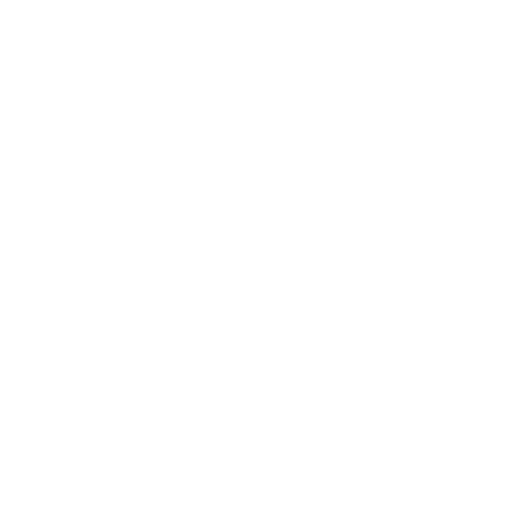
t = 0.00 s
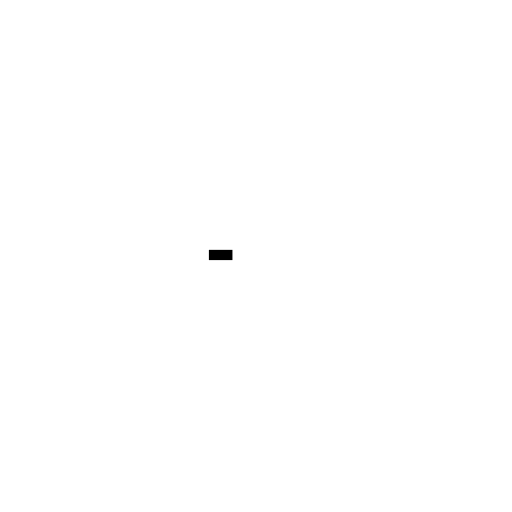
t = 0.07 s
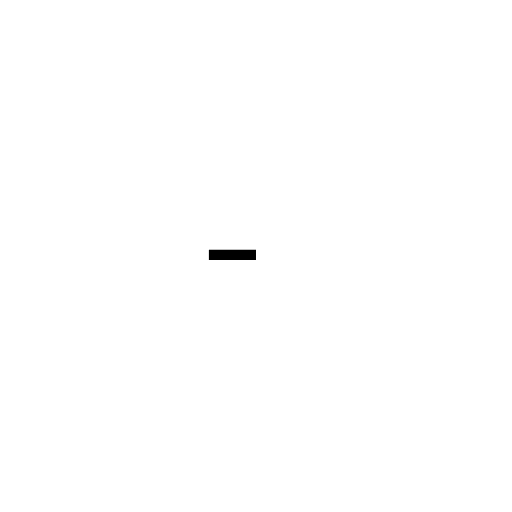
t = 0.14 s
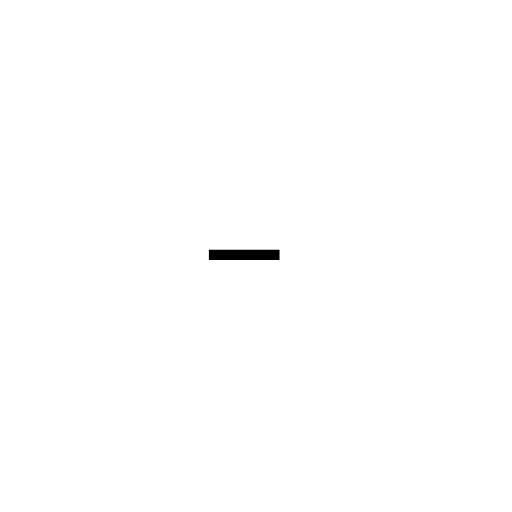
t = 0.21 s
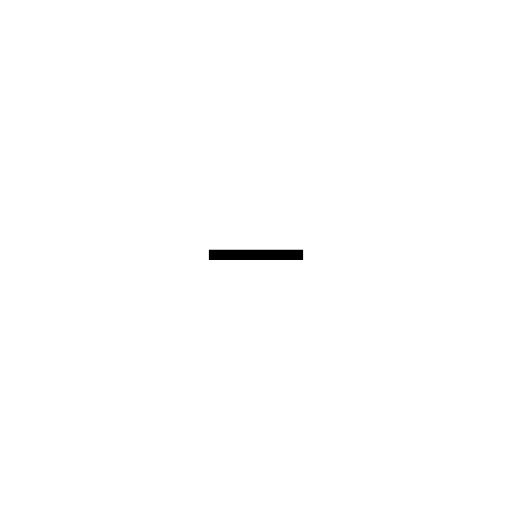
t = 0.28 s

The animated SVG that drew these frames (rendered in a browser with its animation timeline set to each time). Animation: 1 SMIL element (animate=1); one cycle of 0.28 s.

<?xml version='1.0' encoding='utf-8'?>
<svg viewBox="0.0 -6.0 50.0 50.0" version="1.1" xmlns="http://www.w3.org/2000/svg"><rect x="-1000" y="-1000" width="2000" height="2000" stroke="white" fill="white" /><g style="fill:none;stroke:#000000;stroke-width:1"><path d="M 20.4 -19.1 L 29.6 -19.1" transform="translate(0.0 38.0)" stroke-dasharray="9.200000000000003" stroke-dashoffset="9.200000000000003"><animate attributeName="stroke-dashoffset" from="9.200000000000003" to="0" dur="0.2760000000000001s" begin="0s" fill="freeze" /></path></g></svg>
